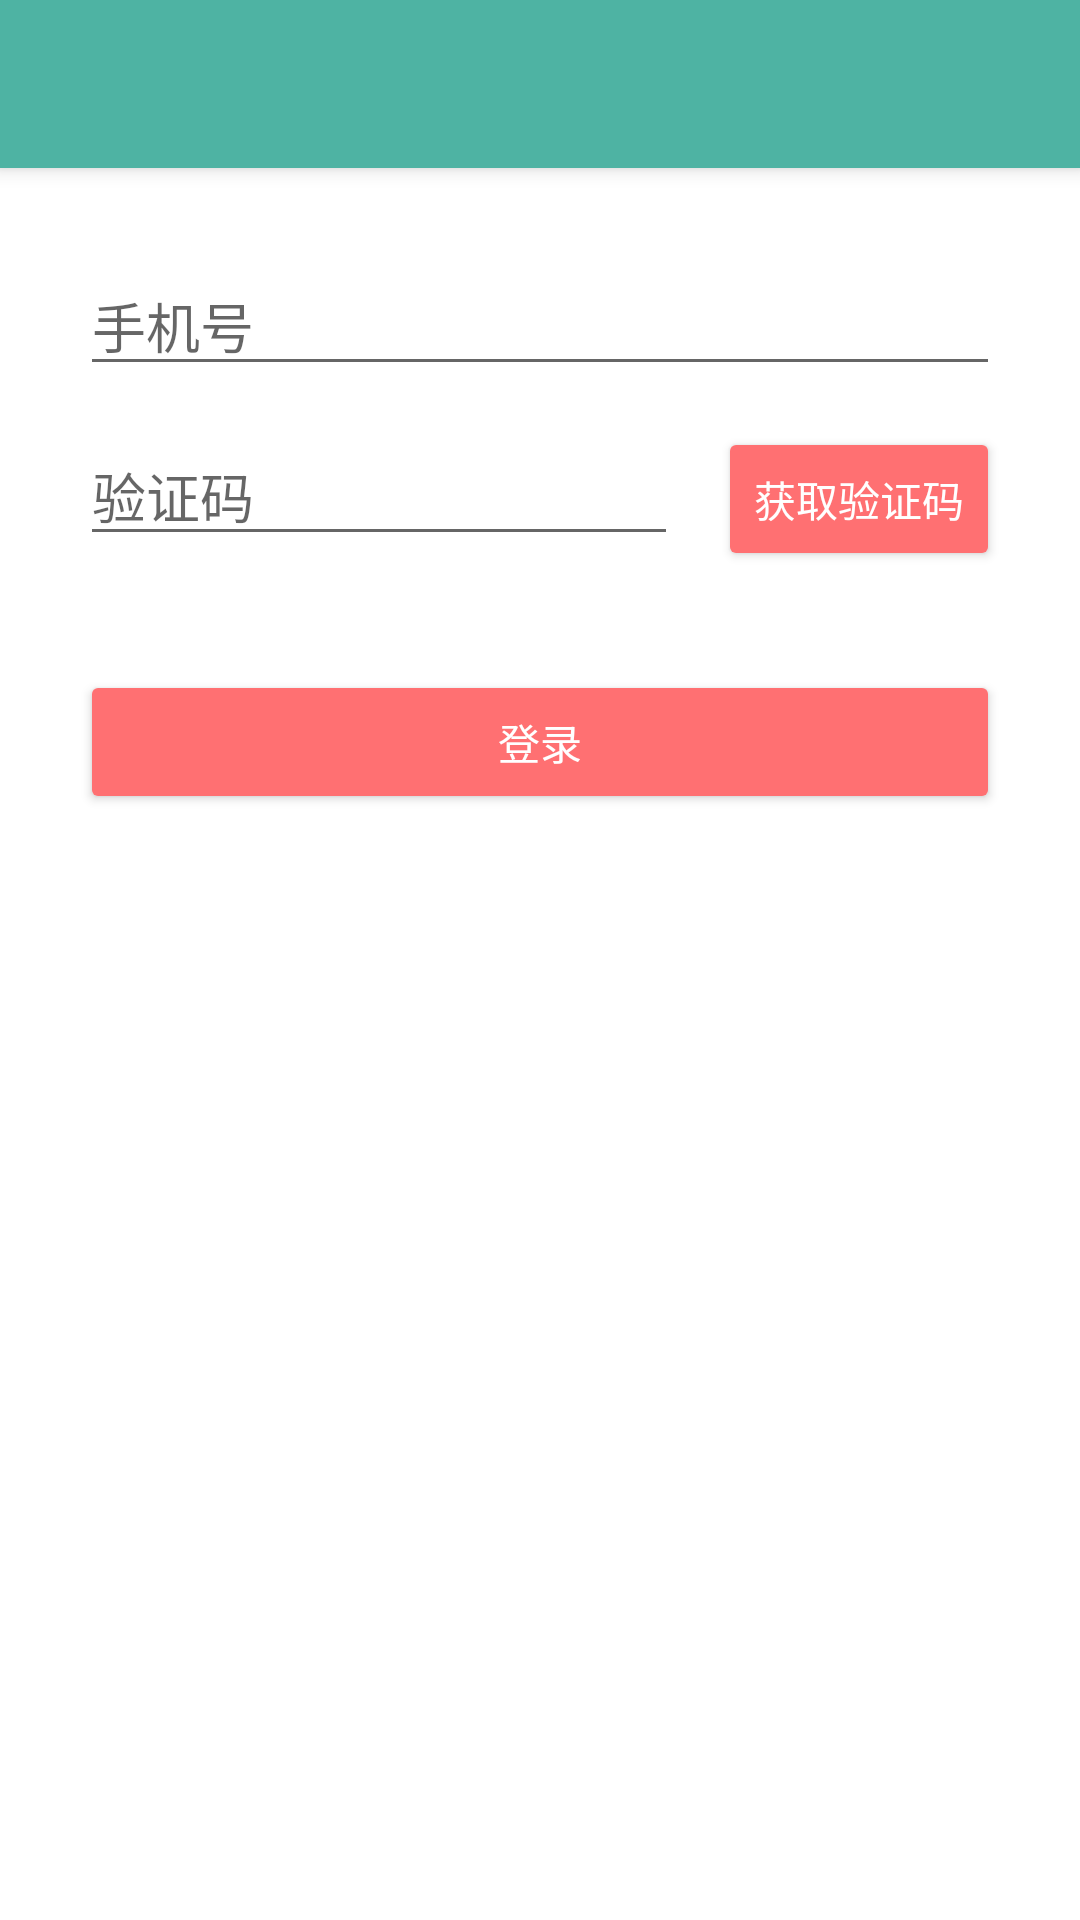

Here is an Android app screen rendered from its layout file. Give the layout XML and the strings, colors and styles it references.
<!-- AndroidManifest.xml: activity theme AppTheme.Base.Night -->
<!-- res/layout/activity_register.xml -->
<?xml version="1.0" encoding="utf-8"?>
<android.support.design.widget.CoordinatorLayout
    xmlns:android="http://schemas.android.com/apk/res/android"
    xmlns:app="http://schemas.android.com/apk/res-auto"
    xmlns:tools="http://schemas.android.com/tools"
    android:layout_width="match_parent"
    android:layout_height="match_parent"
    android:background="?attr/mainBackground"
    android:fitsSystemWindows="true"
    tools:context=".UI.Activitys.RegisterActivity">

    <android.support.design.widget.AppBarLayout
        android:layout_width="match_parent"
        android:layout_height="wrap_content"
        android:theme="@style/AppTheme.AppBarOverlay">

        <android.support.v7.widget.Toolbar
            android:id="@+id/toolbar"
            android:layout_width="match_parent"
            android:layout_height="?attr/actionBarSize"
            android:background="?attr/colorPrimary"
            app:popupTheme="@style/AppTheme.PopupOverlay"/>

    </android.support.design.widget.AppBarLayout>


    <include layout="@layout/content_register"

        />

</android.support.design.widget.CoordinatorLayout>
<!-- res/layout/content_register.xml (included above) -->
<?xml version="1.0" encoding="utf-8"?>
<LinearLayout
    xmlns:android="http://schemas.android.com/apk/res/android"
    xmlns:app="http://schemas.android.com/apk/res-auto"
    xmlns:tools="http://schemas.android.com/tools"
    android:layout_width="match_parent"
    android:layout_height="match_parent"
    android:orientation="vertical"
    android:paddingBottom="@dimen/activity_vertical_margin"
    android:paddingLeft="@dimen/activity_horizontal_margin"
    android:paddingRight="@dimen/activity_horizontal_margin"
    android:paddingTop="@dimen/activity_vertical_margin"
    app:layout_behavior="@string/appbar_scrolling_view_behavior"
    tools:context=".UI.Activitys.RegisterActivity"
    tools:showIn="@layout/activity_register">
    <EditText
        android:id="@+id/et_user_phone_number"
        android:layout_width="match_parent"
        android:layout_height="wrap_content"
        android:layout_marginTop="40px"
        android:drawableLeft="@drawable/ic_menu_send"
        android:drawablePadding="24px"
        android:hint="手机号"
        android:inputType="phone"
        android:layout_marginLeft="32px"
        android:layout_marginRight="32px"/>

    <LinearLayout
        android:layout_width="match_parent"
        android:layout_height="wrap_content"
        android:layout_marginTop="40px"
        android:orientation="horizontal"
        android:layout_marginLeft="32px"
        android:layout_marginRight="32px">

        <EditText
            android:id="@+id/et_verification_code"
            android:layout_width="0dp"
            android:layout_height="wrap_content"
            android:layout_weight="3"
            android:drawableLeft="@drawable/ic_menu_manage"
            android:drawablePadding="24px"
            android:hint="验证码"
            android:inputType="phone"
            android:layout_marginRight="40px"/>

        <Button
            android:id="@+id/btn_get_verification_code"
            android:layout_width="wrap_content"
            android:layout_height="wrap_content"
            android:text="获取验证码"
            android:textSize="14dp"
            />

    </LinearLayout>


    <Button
        android:id="@+id/btn_sign_in"
        android:layout_width="match_parent"
        android:layout_height="wrap_content"
        android:layout_marginTop="100px"
        android:gravity="center"
        android:text="登录"
        android:layout_marginLeft="32px"
        android:layout_marginRight="32px"/>

</LinearLayout>
<!-- resources referenced by this layout -->
<resources>
  <dimen name="activity_horizontal_margin">16dp</dimen>
  <dimen name="activity_vertical_margin">16dp</dimen>
  <style name="AppTheme.AppBarOverlay" parent="ThemeOverlay.AppCompat.Dark.ActionBar" />
  <style name="AppTheme.PopupOverlay" parent="ThemeOverlay.AppCompat.Light" />
  <style name="AppTheme.Base.Night" parent="AppTheme.Base">
          <item name="mainBackground">#ffffff</item>
          <item name="textColor">#000000</item>
      </style>
  <style name="AppTheme.Base" parent="Theme.AppCompat.DayNight.NoActionBar">
          <item name="colorPrimaryDark">@color/colorPrimaryDark</item>
          <item name="colorPrimary">@color/colorPrimary</item>
          <item name="colorAccent">@color/colorAccent</item>
          <item name="android:windowContentTransitions">true</item>
          <item name="android:buttonStyle">@style/Widget.AppCompat.Button.Colored</item>
      </style>
  <color name="colorPrimaryDark">#3ea393</color>
  <color name="colorPrimary">#4eb3a3</color>
  <color name="colorAccent">#ff7072</color>
</resources>
